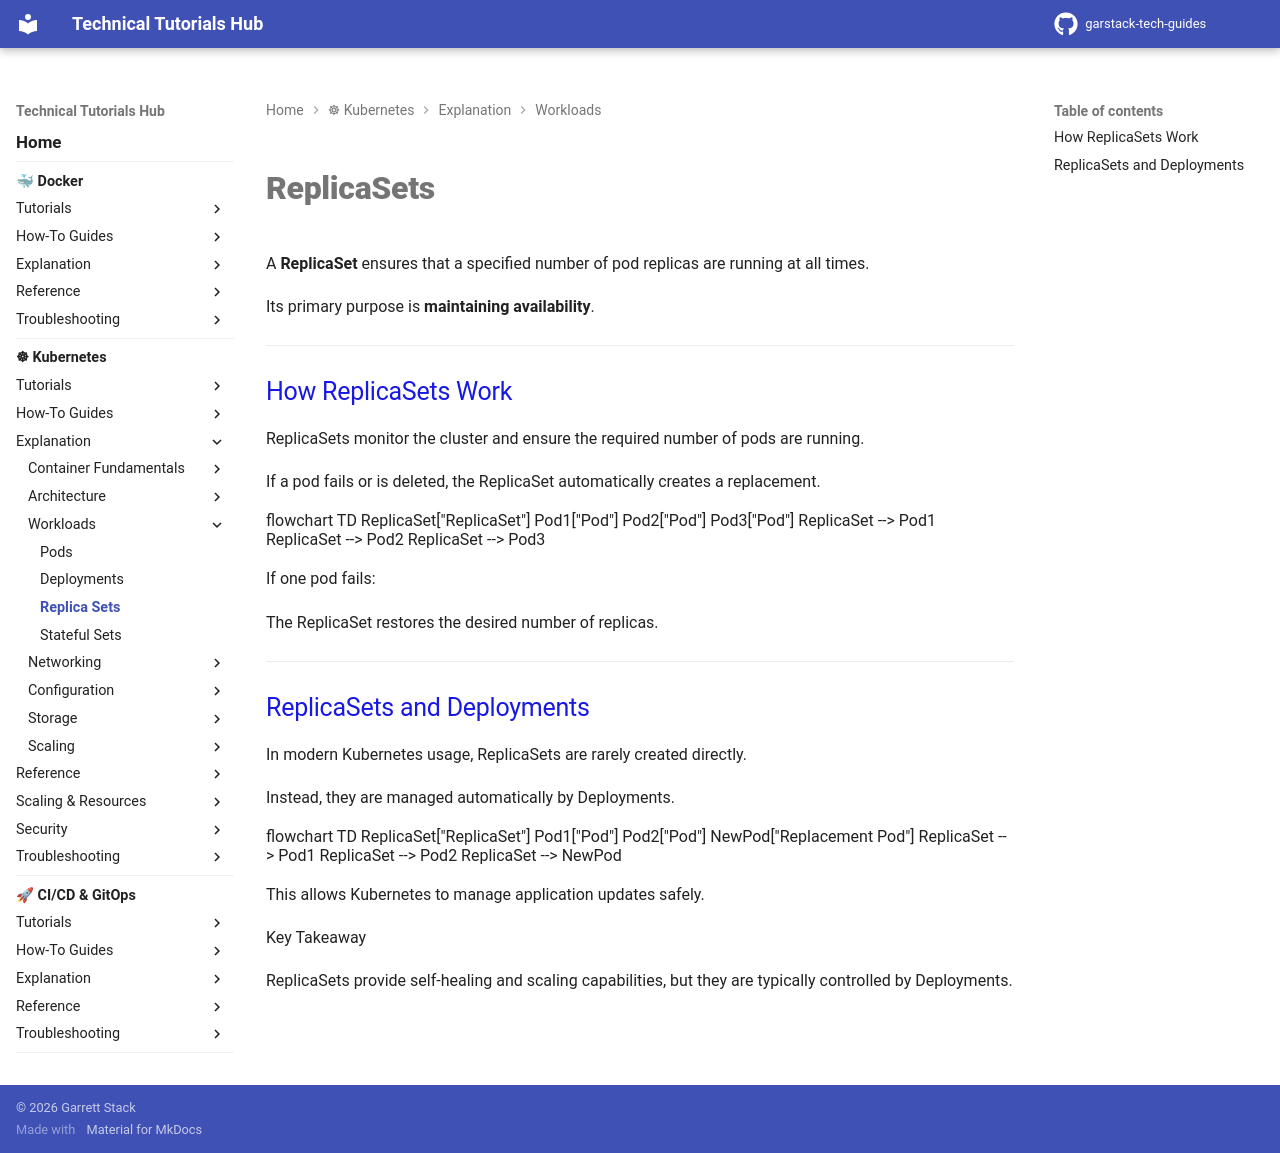

repository: garstack1/gstack-tech-guides · page: kubernetes/explanation/workloads/replica-sets/index.html · generator: mkdocs

# ReplicaSets

A **ReplicaSet** ensures that a specified number of pod replicas are running at all times.

Its primary purpose is **maintaining availability**.

---

## How ReplicaSets Work

ReplicaSets monitor the cluster and ensure the required number of pods are running.

If a pod fails or is deleted, the ReplicaSet automatically creates a replacement.


<div class="mermaid">
flowchart TD

    ReplicaSet["ReplicaSet"]

    Pod1["Pod"]
    Pod2["Pod"]
    Pod3["Pod"]

    ReplicaSet --> Pod1
    ReplicaSet --> Pod2
    ReplicaSet --> Pod3
</div>


If one pod fails:

The ReplicaSet restores the desired number of replicas.



---
## ReplicaSets and Deployments

In modern Kubernetes usage, ReplicaSets are rarely created directly.

Instead, they are managed automatically by Deployments.

<div class="mermaid">
flowchart TD

    ReplicaSet["ReplicaSet"]

    Pod1["Pod"]
    Pod2["Pod"]
    NewPod["Replacement Pod"]

    ReplicaSet --> Pod1
    ReplicaSet --> Pod2
    ReplicaSet --> NewPod
</div>

This allows Kubernetes to manage application updates safely.

Key Takeaway

ReplicaSets provide self-healing and scaling capabilities, but they are typically controlled by Deployments.
